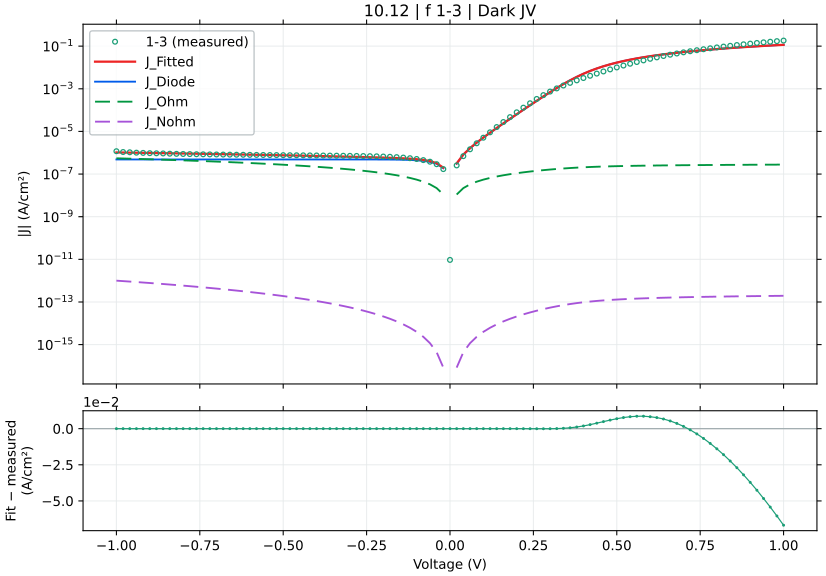

Data behind this chart, as committed beside it:
voltage_V, J_measured_A_cm2_signed, J_fitted_A_cm2_signed, J_diode_A_cm2_signed, J_ohmic_A_cm2_signed, J_nonohmic_A_cm2_signed, relative_error_pct, J_held_out_A_cm2_signed, J_fit_minus_measured_A_cm2
-1.0, -1.177042e-06, -1.032399206297212e-06, -4.840716528220216e-07, -5.483265534845163e-07, -9.999906739432346e-13, 12.29, -1.0288981239599565e-06, 1.4464279370278808e-07
-0.98, -1.079598e-06, -1.0214326051287482e-06, -4.840716528147581e-07, -5.37359999652769e-07, -9.526612210837318e-13, 5.388, -1.0201507987679828e-06, 5.81653948712517e-08
-0.96, -1.049302e-06, -1.010466005288862e-06, -4.840716528029106e-07, -5.263934458210184e-07, -9.066649329874683e-13, 3.701, -1.016099605324387e-06, 3.883599471113781e-08
-0.94, -1.005887e-06, -9.9949940676371e-07, -4.840716527835864e-07, -5.154268919892648e-07, -8.61990858824228e-13, 0.635, -9.960964476331465e-07, 6.387593236290055e-09
-0.92, -9.828511e-07, -9.88532809537485e-07, -4.840716527520669e-07, -5.044603381575082e-07, -8.186279099899153e-13, 0.5781, -9.875833843000745e-07, -5.681709537485009e-09
-0.9, -9.545756e-07, -9.775662135912598e-07, -4.840716527006558e-07, -4.934937843257486e-07, -7.765648553846713e-13, 2.408, -9.82637490853249e-07, -2.2990613591259884e-08
-0.88, -9.415467e-07, -9.665996189011021e-07, -4.840716526167998e-07, -4.825272304939859e-07, -7.357903164222222e-13, 2.661, -9.632947829749043e-07, -2.5052918901102104e-08
-0.86, -9.265867e-07, -9.556330254350055e-07, -4.840716524800232e-07, -4.715606766622205e-07, -6.962927617487963e-13, 3.135, -9.550159813232701e-07, -2.904632543500549e-08
-0.84, -9.017289e-07, -9.446664331478822e-07, -4.840716522569285e-07, -4.6059412283045217e-07, -6.580605016476712e-13, 4.762, -9.491753876469803e-07, -4.293753314788225e-08
-0.82, -8.865822e-07, -9.336998419734048e-07, -4.840716518930414e-07, -4.4962756899868133e-07, -6.210816821028302e-13, 5.315, -9.304931292423942e-07, -4.711764197340474e-08
-0.8, -8.733e-07, -9.227332518106958e-07, -4.840716512995092e-07, -4.386610151669081e-07, -5.853442784922724e-13, 5.661, -9.224485888323912e-07, -4.943325181069579e-08
-0.78, -8.627644e-07, -9.117666625026274e-07, -4.840716503314057e-07, -4.276944613351329e-07, -5.508360888781985e-13, 5.68, -9.157132942824186e-07, -4.9002262502627473e-08
-0.76, -8.5066e-07, -9.008000738004264e-07, -4.840716487523434e-07, -4.167279075033562e-07, -5.175447268574859e-13, 5.894, -8.976914842286079e-07, -5.0140073800426386e-08
-0.74, -8.418556e-07, -8.898334853059459e-07, -4.84071646176753e-07, -4.0576135367157895e-07, -4.854576139315151e-13, 5.699, -8.898812034884795e-07, -4.7977885305945906e-08
-0.72, -8.338578e-07, -8.788668963775117e-07, -4.840716419757376e-07, -3.9479479983980283e-07, -4.545619713494098e-13, 5.398, -8.822512056156436e-07, -4.500909637751174e-08
-0.7, -8.282111e-07, -8.679003059763512e-07, -4.840716351235098e-07, -3.8382824600803014e-07, -4.248448113729898e-13, 4.792, -8.648898394239948e-07, -3.9689205976351196e-08
-0.68, -8.194911e-07, -8.569337124161133e-07, -4.840716239469205e-07, -3.728616921762649e-07, -3.962929279050641e-13, 4.569, -8.573138118549971e-07, -3.744261241611335e-08
-0.66, -8.128622e-07, -8.459671129543151e-07, -4.840716057169152e-07, -3.618951383445135e-07, -3.688928864149439e-13, 4.073, -8.487891003715963e-07, -3.310491295431515e-08
-0.64, -8.069556e-07, -8.350005031259643e-07, -4.840715759821647e-07, -3.5092858451278647e-07, -3.4263101308602157e-13, 3.475, -8.320881590579465e-07, -2.8044903125964205e-08
-0.62, -8.016089e-07, -8.240338756566418e-07, -4.840715274821576e-07, -3.39962030681101e-07, -3.174933830996698e-13, 2.797, -8.247463566681912e-07, -2.242497565664181e-08
-0.6, -7.955267e-07, -8.130672186896507e-07, -4.840714483743579e-07, -3.289954768494848e-07, -2.9346580795725713e-13, 2.205, -8.153268871961063e-07, -1.754051868965069e-08
-0.58, -7.902733e-07, -8.021005128943472e-07, -4.840713193425422e-07, -3.1802892301798336e-07, -2.7053382172734033e-13, 1.497, -7.992862892970064e-07, -1.182721289434722e-08
-0.56, -7.8446e-07, -7.911337267495794e-07, -4.840711088802423e-07, -3.0706236918667094e-07, -2.486826660875684e-13, 0.8507, -7.921785902834484e-07, -6.673726749579328e-09
-0.54, -7.793733e-07, -7.801668088505652e-07, -4.840707655976229e-07, -2.960958153556682e-07, -2.2789727400988643e-13, 0.1018, -7.818641701267093e-07, -7.935088505651961e-10
-0.52, -7.756911e-07, -7.691996753607434e-07, -4.84070205673319e-07, -2.851292615251724e-07, -2.0816225191244118e-13, 0.8369, -7.664835648323249e-07, 6.491424639256696e-09
-0.5, -7.699489e-07, -7.582321895446381e-07, -4.84069292387273e-07, -2.7416270769550493e-07, -1.8946186007109237e-13, 1.522, -7.596094378872984e-07, 1.171671045536182e-08
-0.48, -7.649822e-07, -7.472641283841645e-07, -4.840678027369833e-07, -2.6319615386719016e-07, -1.7177999104629625e-13, 2.316, -7.483992289981395e-07, 1.7718071615835483e-08
-0.46, -7.604711e-07, -7.362951281268821e-07, -4.840653729856529e-07, -2.522296000410834e-07, -1.5510014583552793e-13, 3.179, -7.336771043380806e-07, 2.4175971873117954e-08
-0.44, -7.556333e-07, -7.253245954703931e-07, -4.840614098464063e-07, -2.4126304621857936e-07, -1.394054074050147e-13, 4.011, -7.270342305760237e-07, 3.0308704529606896e-08
-0.42, -7.504422e-07, -7.143515626962614e-07, -4.840549456158969e-07, -2.3029649240195342e-07, -1.2467841118419576e-13, 4.809, -7.149245868216108e-07, 3.6090637303738586e-08
-0.4, -7.450578e-07, -7.033744513806417e-07, -4.840444018844129e-07, -2.1932993859491664e-07, -1.1090131201774617e-13, 5.595, -7.008544251640494e-07, 4.1683348619358335e-08
-0.38, -7.399578e-07, -6.923906869854458e-07, -4.840272041261768e-07, -2.08363384803522e-07, -9.805574695737101e-14, 6.428, -6.944326827160438e-07, 4.7567113014554254e-08
-0.36, -7.343067e-07, -6.813960702225039e-07, -4.839991530620683e-07, -1.9739683103764254e-07, -8.612279313078741e-14, 7.206, -6.814077392234895e-07, 5.291062977749606e-08
-0.34, -7.280333e-07, -6.703837516929975e-07, -4.839533992966957e-07, -1.8643027731338203e-07, -7.508291973695412e-14, 7.919, -6.679614448069438e-07, 5.7649548307002584e-08
-0.32, -7.215e-07, -6.593425594338857e-07, -4.838787708609458e-07, -1.7546372365700697e-07, -6.491593296834157e-14, 8.615, -6.617166519484935e-07, 6.215744056611426e-08
-0.3, -7.146356e-07, -6.482542709986624e-07, -4.837570452863894e-07, -1.644971701113605e-07, -5.560091232901233e-14, 9.289, -6.477073767625575e-07, 6.638132900133762e-08
-0.28, -7.070022e-07, -6.370891639809168e-07, -4.83558500118457e-07, -1.535306167463235e-07, -4.711613636602654e-14, 9.889, -6.34763839956803e-07, 6.991303601908325e-08
-0.26, -6.991289e-07, -6.257987585275869e-07, -4.832346554127141e-07, -1.4256406367587763e-07, -3.943899520720203e-14, 10.49, -6.285031493288097e-07, 7.333014147241311e-08
-0.24, -6.893156e-07, -6.143039797435929e-07, -4.827064361117693e-07, -1.3159751108593725e-07, -3.254588641627055e-14, 10.88, -6.132091661935469e-07, 7.501162025640707e-08
-0.22, -6.780667e-07, -6.024758495462664e-07, -4.818448638544322e-07, -1.2063095927974478e-07, -2.641208940165872e-14, 11.15, -6.002463529906009e-07, 7.559085045373365e-08
-0.2, -6.631933e-07, -5.901039934235218e-07, -4.804395636599949e-07, -1.096644087519152e-07, -2.1011611723036487e-14, 11.02, -5.931280381953486e-07, 7.308930657647818e-08
-0.18, -6.456711e-07, -5.768452723068693e-07, -4.781473956806632e-07, -9.869786030920834e-08, -1.631699774392397e-14, 10.66, -5.752423316485356e-07, 6.882582769313073e-08
-0.16, -6.217644e-07, -5.621399969734518e-07, -4.744086694068476e-07, -8.773131526751866e-08, -1.2299085483815178e-14, 9.59, -5.600101548494122e-07, 5.962440302654817e-08
-0.14, -5.9204e-07, -5.450752672825567e-07, -4.6831048258268634e-07, -7.676477577318052e-08, -8.926689912507423e-15, 7.933, -5.483604365835034e-07, 4.696473271744337e-08
-0.12, -5.542667e-07, -5.241620689273772e-07, -4.5836381743416e-07, -6.579824532703968e-08, -6.166177647217084e-15, 5.431, -5.221958677984407e-07, 3.010463107262281e-08
-0.1, -5.081356e-07, -4.969717052862729e-07, -4.421399716661553e-07, -5.483172963924431e-08, -3.980873276721041e-15, 2.197, -4.949964276275257e-07, 1.1163894713727106e-08
-0.08, -4.507867e-07, -4.595428036040414e-07, -4.156775632504115e-07, -4.3865238023442384e-08, -2.330187455439463e-15, 1.942, -4.6278150598223537e-07, -8.756103604041355e-09
-0.06, -3.794156e-07, -4.054141374689502e-07, -3.725153506299783e-07, -3.2898785670728456e-08, -1.168243481225157e-15, 6.852, -4.035923994648404e-07, -2.599853746895019e-08
-0.04, -2.899111e-07, -3.2404720198947663e-07, -3.0211480418964645e-07, -2.1932397358352927e-08, -4.414772580984584e-16, 11.77, -3.226306959742218e-07, -3.413610198947663e-08
-0.02, -1.709911e-07, -1.982536329000685e-07, -1.87287519318267e-07, -1.0966113498158767e-08, -8.36427399215524e-17, 15.94, -1.9987833753485886e-07, -2.7262532900068506e-08
0.0, 9.405478e-12, 0.0, 0.0, 0.0, 0.0, , 0.0, -9.405478e-12
0.02, 2.542578e-07, 3.164325510100967e-07, 3.054667152806781e-07, 1.0965835645780907e-08, 8.36376537246264e-17, 24.45, 3.148179719237019e-07, 6.21747510100967e-08
0.04, 6.915733e-07, 8.25599158151828e-07, 8.036679395590222e-07, 2.193121815138549e-08, 4.4142029322144537e-16, 19.38, 8.333985499197857e-07, 1.34025858151828e-07
0.06, 1.451402e-06, 1.6490623470300374e-06, 1.616166484152862e-06, 3.2895861709181225e-08, 1.1679943034078814e-15, 13.62, 1.6422532284206312e-06, 1.9766034703003735e-07
0.08, 2.776358e-06, 2.984985698844544e-06, 2.9411263961015666e-06, 4.385930041354704e-08, 2.3294305317099566e-15, 7.514, 2.966513493204909e-06, 2.0862769884454426e-07
0.1, 5.073958e-06, 5.156284180969002e-06, 5.101463401936191e-06, 5.4820775053847336e-08, 3.9789647736833945e-15, 1.623, 5.2117087351264015e-06, 8.232618096900202e-08
0.12, 9.056358e-06, 8.68884432462836e-06, 8.623065269256798e-06, 6.577904920969917e-08, 6.1618610884189035e-15, 4.058, 8.663611023852691e-06, -3.675136753716408e-07
0.14, 1.599567e-05, 1.4438267675186212e-05, 1.4361535555006252e-05, 7.67321112623834e-08, 8.917576385344301e-15, 9.736, 1.4329815079741946e-05, -1.5574023248137895e-06
0.16, 2.751434e-05, 2.3794379363070847e-05, 2.370670265721872e-05, 8.767669357141496e-08, 1.2280715646816738e-14, 13.52, 2.408053330666e-05, -3.7199606369291544e-06
0.18, 4.677834e-05, 3.9008955179743375e-05, 3.8910347661512126e-05, 9.86075019500804e-08, 1.6281168823784398e-14, 16.61, 3.895942002661217e-05, -7.769384820256627e-06
... 41 more rows
